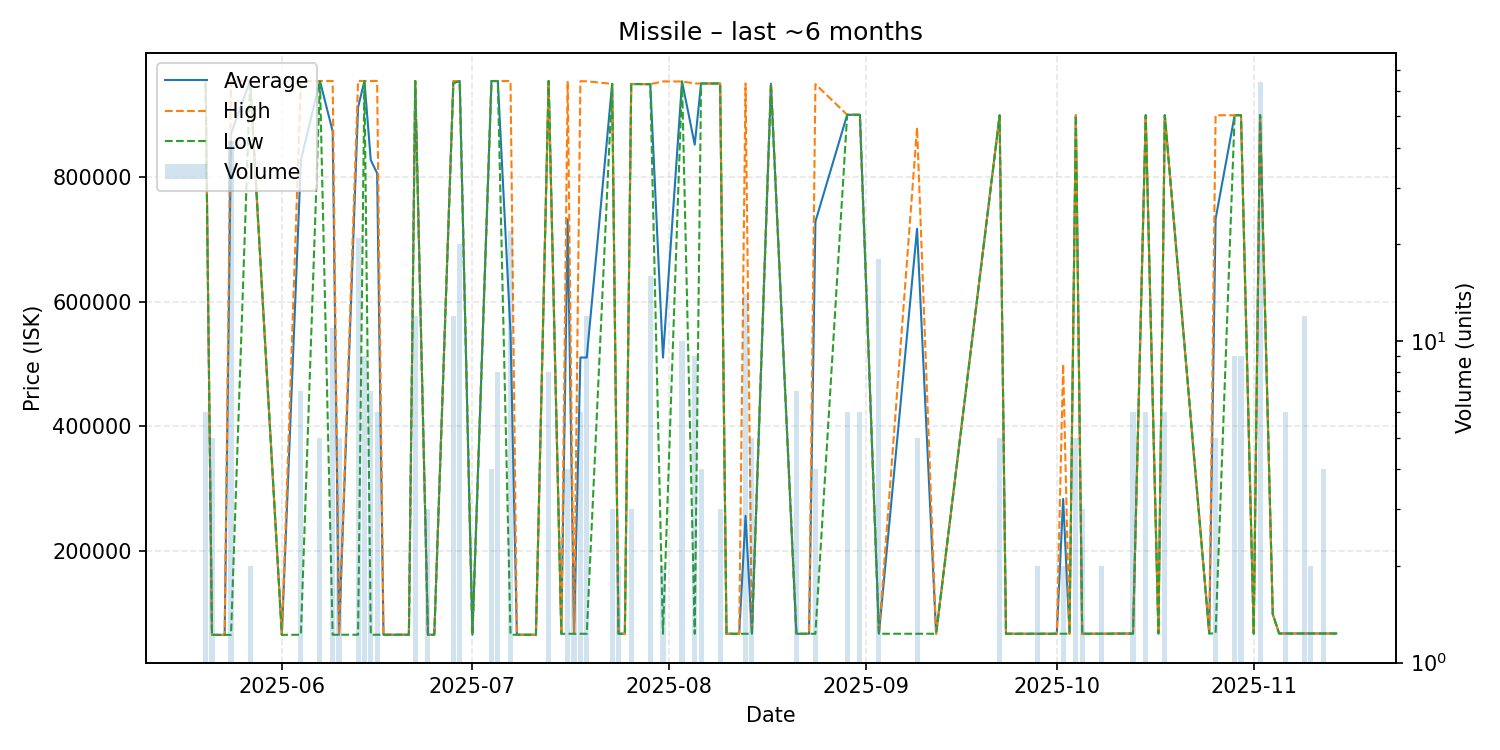

The table this chart was drawn from, first rows:
date, average, highest, lowest, order_count, volume
2025-05-20, 953583, 954300, 950000, 2, 6
2025-05-21, 65810, 65810, 65810, 1, 5
2025-05-23, 65810, 65810, 65810, 1, 1
2025-05-24, 869703, 954400, 65810, 5, 42
2025-05-27, 954300, 954300, 954300, 1, 2
2025-06-01, 65830, 65830, 65830, 1, 1
2025-06-04, 827059, 953900, 66010, 2, 7
2025-06-07, 953900, 953900, 953900, 1, 5
2025-06-09, 873257, 954000, 66030, 3, 11
2025-06-10, 66030, 66030, 66030, 2, 5
2025-06-13, 911706, 954000, 66030, 3, 21
2025-06-14, 954000, 954000, 954000, 1, 9
2025-06-15, 827147, 954000, 66030, 2, 7
2025-06-16, 806005, 954000, 66030, 2, 6
2025-06-17, 66030, 66030, 66030, 1, 1
2025-06-18, 66030, 66030, 66030, 1, 1
2025-06-19, 66030, 66030, 66030, 1, 1
2025-06-21, 66080, 66080, 66080, 1, 1
2025-06-22, 953933, 954000, 953900, 3, 12
2025-06-24, 66080, 66080, 66080, 1, 3
2025-06-25, 66080, 66080, 66080, 1, 1
2025-06-28, 952275, 953900, 950000, 2, 12
2025-06-29, 953900, 953900, 953900, 1, 20
2025-07-01, 66080, 66080, 66080, 1, 1
2025-07-04, 953875, 953900, 953800, 2, 4
2025-07-05, 953900, 953900, 953900, 1, 8
2025-07-07, 550341, 953900, 66030, 5, 22
2025-07-08, 66030, 66030, 66030, 1, 1
2025-07-11, 66030, 66030, 66030, 1, 1
2025-07-13, 954000, 954000, 954000, 1, 8
2025-07-15, 67560, 67560, 67560, 1, 1
2025-07-16, 732240, 953800, 67560, 2, 4
2025-07-17, 67560, 67560, 67560, 2, 2
2025-07-18, 510580, 953600, 67560, 2, 6
2025-07-19, 510480, 953400, 67560, 3, 12
2025-07-23, 949400, 949400, 949400, 1, 3
2025-07-24, 67560, 67560, 67560, 2, 2
2025-07-25, 67560, 67560, 67560, 1, 1
2025-07-26, 949100, 949100, 949100, 1, 3
2025-07-29, 948825, 948900, 948800, 2, 16
2025-07-31, 510380, 953200, 67560, 2, 2
2025-08-03, 953200, 953200, 953200, 1, 10
2025-08-05, 851864, 949900, 67580, 2, 9
2025-08-06, 949900, 949900, 949900, 1, 4
2025-08-09, 949900, 949900, 949900, 1, 3
2025-08-10, 67580, 67580, 67580, 1, 1
2025-08-12, 67580, 67580, 67580, 1, 1
2025-08-13, 256649, 949900, 67580, 3, 14
2025-08-14, 67580, 67580, 67580, 1, 5
2025-08-17, 949600, 949600, 949600, 1, 1
2025-08-21, 67580, 67580, 67580, 1, 7
2025-08-23, 67580, 67580, 67580, 1, 1
2025-08-24, 728570, 948900, 67580, 3, 4
2025-08-29, 899800, 899800, 899800, 1, 6
2025-08-31, 899700, 899700, 899700, 1, 6
2025-09-03, 67600, 67600, 67600, 1, 18
2025-09-09, 717040, 879400, 67600, 5, 5
2025-09-12, 67610, 67610, 67610, 1, 1
2025-09-22, 898980, 899000, 898900, 2, 5
2025-09-23, 67610, 67610, 67610, 1, 1
... 30 more rows
